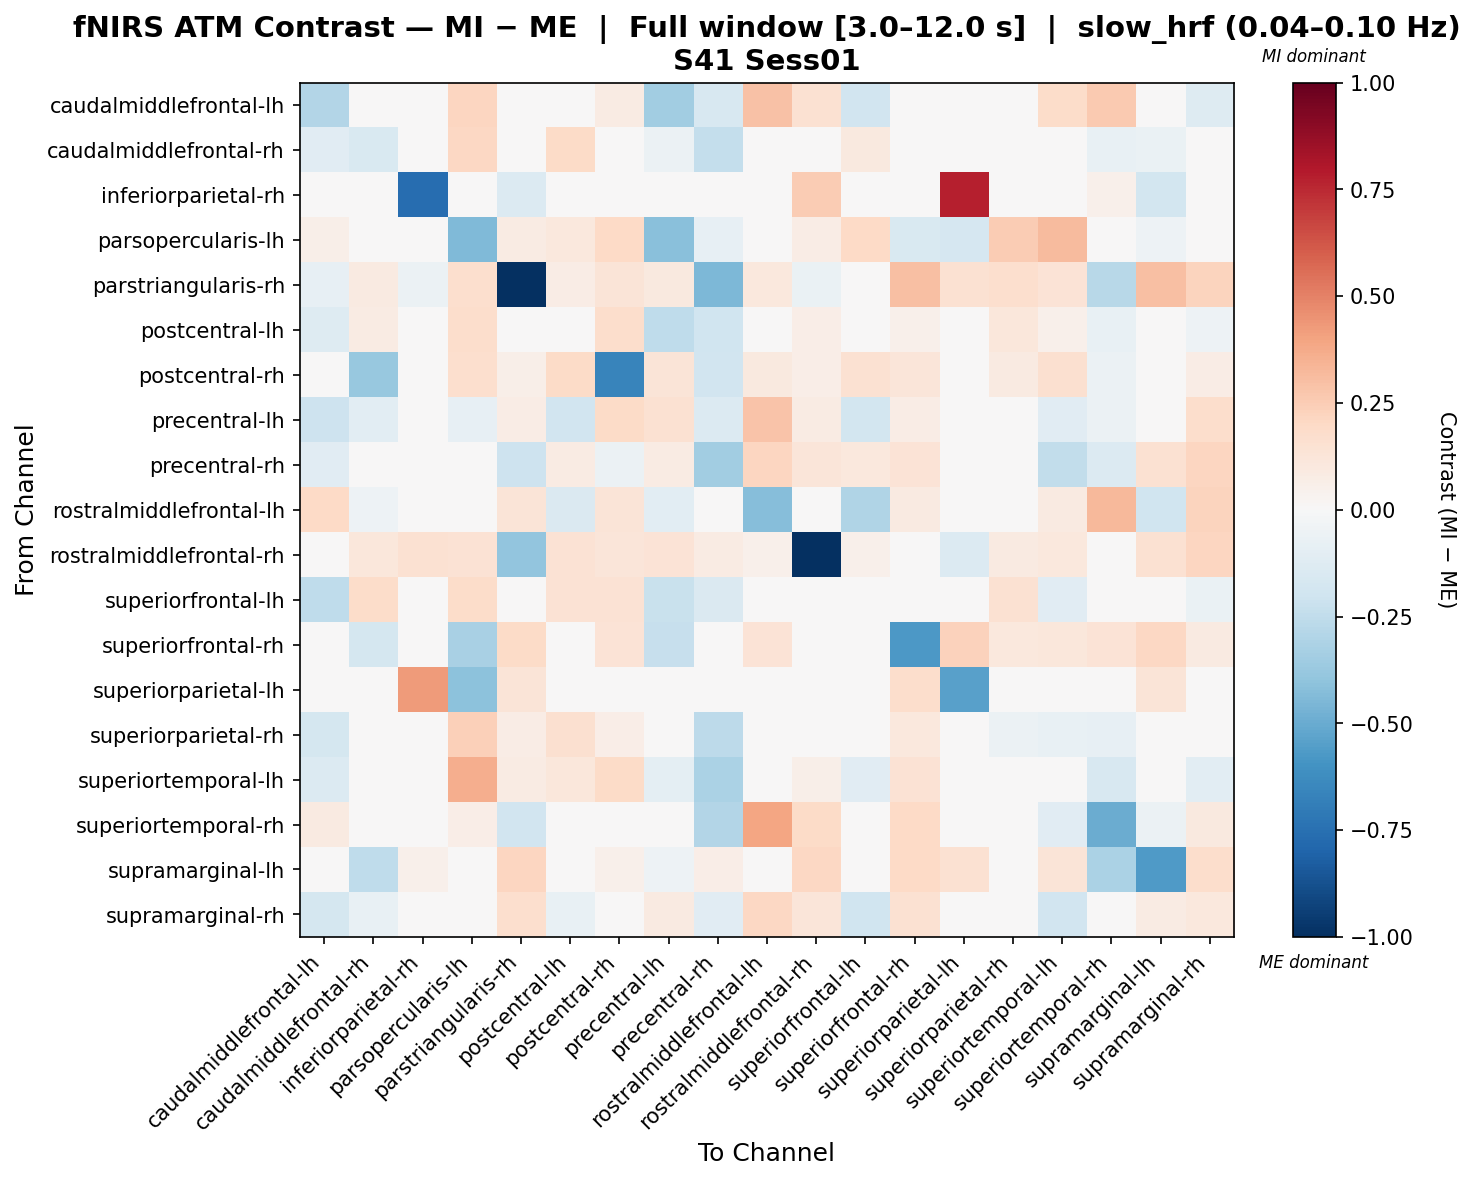

The table this chart was drawn from, first rows:
, caudalmiddlefrontal-lh, caudalmiddlefrontal-rh, inferiorparietal-rh, parsopercularis-lh, parstriangularis-rh, postcentral-lh, postcentral-rh, precentral-lh, precentral-rh, rostralmiddlefrontal-lh, rostralmiddlefrontal-rh, superiorfrontal-lh, superiorfrontal-rh, superiorparietal-lh, superiorparietal-rh, superiortemporal-lh, superiortemporal-rh, supramarginal-lh, supramarginal-rh
caudalmiddlefrontal-lh, -0.29, -0.03882, 0.0, 0.2137, 0.006998, -0.002506, 0.07846, -0.3512, -0.1608, 0.2909, 0.1493, -0.1891, 0.0, 0.0, -0.01895, 0.183, 0.2612, 0.0, -0.1322
caudalmiddlefrontal-rh, -0.117, -0.153, 0.0, 0.2036, 0.04426, 0.1902, -0.0215, -0.06175, -0.2391, 0.01527, 0.041, 0.09887, 0.03073, 0.0, 0.02928, 0.03888, -0.07185, -0.06691, 0.03908
inferiorparietal-rh, 0.0, 0.0, -0.76, 0.0, -0.14, 0.0, 0.0, 0.0, 0.0, 0.0, 0.2535, 0.0, 0.0, 0.7757, 0.0, 0.0, 0.05089, -0.1801, 0.0
parsopercularis-lh, 0.05679, 0.02677, 0.0, -0.4393, 0.07982, 0.1041, 0.1974, -0.418, -0.08328, 0.0, 0.07565, 0.2028, -0.1534, -0.17, 0.2516, 0.3197, -0.01642, -0.05317, 0.01884
parstriangularis-rh, -0.08266, 0.08914, -0.05791, 0.1688, -0.9989, 0.07684, 0.131, 0.09571, -0.4482, 0.1059, -0.06896, -0.01806, 0.3008, 0.151, 0.1688, 0.1404, -0.2808, 0.3019, 0.2254
postcentral-lh, -0.1266, 0.08435, 0.0, 0.1791, 0.02786, -0.03461, 0.1771, -0.2541, -0.2019, -0.006052, 0.06363, 0.03234, 0.05329, 0.0, 0.113, 0.05442, -0.07505, -0.0323, -0.05466
postcentral-rh, -0.007266, -0.3776, 0.0, 0.1674, 0.05791, 0.1885, -0.6598, 0.1284, -0.1949, 0.09461, 0.06844, 0.1494, 0.1188, 0.0, 0.08626, 0.16, -0.0587, 0.007885, 0.07065
precentral-lh, -0.2047, -0.1027, 0.0, -0.08391, 0.07438, -0.1919, 0.194, 0.1512, -0.1366, 0.2856, 0.0811, -0.1824, 0.07281, 0.02531, 0.04772, -0.1158, -0.06103, -0.02946, 0.1764
precentral-rh, -0.1101, 0.03348, 0.0, -0.04731, -0.2092, 0.0786, -0.06111, 0.08452, -0.3452, 0.2177, 0.1244, 0.1088, 0.1378, 0.0, -0.005069, -0.2461, -0.1337, 0.1555, 0.217
rostralmiddlefrontal-lh, 0.2002, -0.05209, 0.0, 0.0, 0.125, -0.1473, 0.1253, -0.1073, 0.04896, -0.425, 0.0458, -0.299, 0.0916, 0.0, -0.04264, 0.08604, 0.3269, -0.1977, 0.2213
rostralmiddlefrontal-rh, -0.006851, 0.1139, 0.1551, 0.1442, -0.3943, 0.1466, 0.1187, 0.1381, 0.07997, 0.05331, -1.0, 0.05331, 0.01335, -0.1399, 0.08603, 0.1018, -0.03588, 0.1544, 0.2181
superiorfrontal-lh, -0.2538, 0.1848, 0.0, 0.187, -0.01768, 0.1482, 0.148, -0.2209, -0.1442, -0.01932, 0.02584, 0.03261, 0.0, 0.0, 0.149, -0.11, -0.04649, 0.0, -0.06298
superiorfrontal-rh, 0.005152, -0.1765, 0.0, -0.3266, 0.1934, -0.02635, 0.1391, -0.2313, 0.01352, 0.1367, -0.03903, 0.0, -0.5745, 0.2303, 0.1082, 0.1133, 0.1367, 0.2075, 0.09048
superiorparietal-lh, 0.0, 0.0, 0.4293, -0.4092, 0.1303, 0.0, 0.0, 0.01448, 0.01448, 0.01448, 0.008679, 0.0, 0.1788, -0.5406, 0.0, 0.0, 0.01448, 0.1303, 0.01448
superiorparietal-rh, -0.1734, -0.03712, 0.0, 0.242, 0.07253, 0.1585, 0.06551, -0.0008316, -0.261, 0.01599, 0.04026, -0.01032, 0.1019, 0.0, -0.05942, -0.07245, -0.08088, 0.0, -0.00119
superiortemporal-lh, -0.1395, -0.01807, 0.0, 0.3665, 0.08116, 0.1129, 0.1938, -0.09575, -0.3142, 0.01249, 0.06243, -0.1138, 0.1416, 0.0, -0.04338, -0.005422, -0.1572, 0.01873, -0.1023
superiortemporal-rh, 0.0916, 0.01174, 0.01527, 0.06611, -0.1887, 0.01071, 0.02597, -0.004562, -0.295, 0.3963, 0.193, 0.0362, 0.1975, 0.0, 0.01174, -0.1162, -0.4923, -0.05769, 0.09826
supramarginal-lh, 0.0, -0.254, 0.05032, -0.01769, 0.2183, -0.03846, 0.05038, -0.05128, 0.06718, -0.01064, 0.207, 0.0, 0.2006, 0.1511, 0.0, 0.126, -0.3126, -0.5627, 0.1763
supramarginal-rh, -0.1775, -0.07528, 0.0, -0.006872, 0.1644, -0.07619, -0.005599, 0.09343, -0.1136, 0.2065, 0.1181, -0.1985, 0.1532, -0.008113, -0.04211, -0.1909, -0.02904, 0.07926, 0.1088
